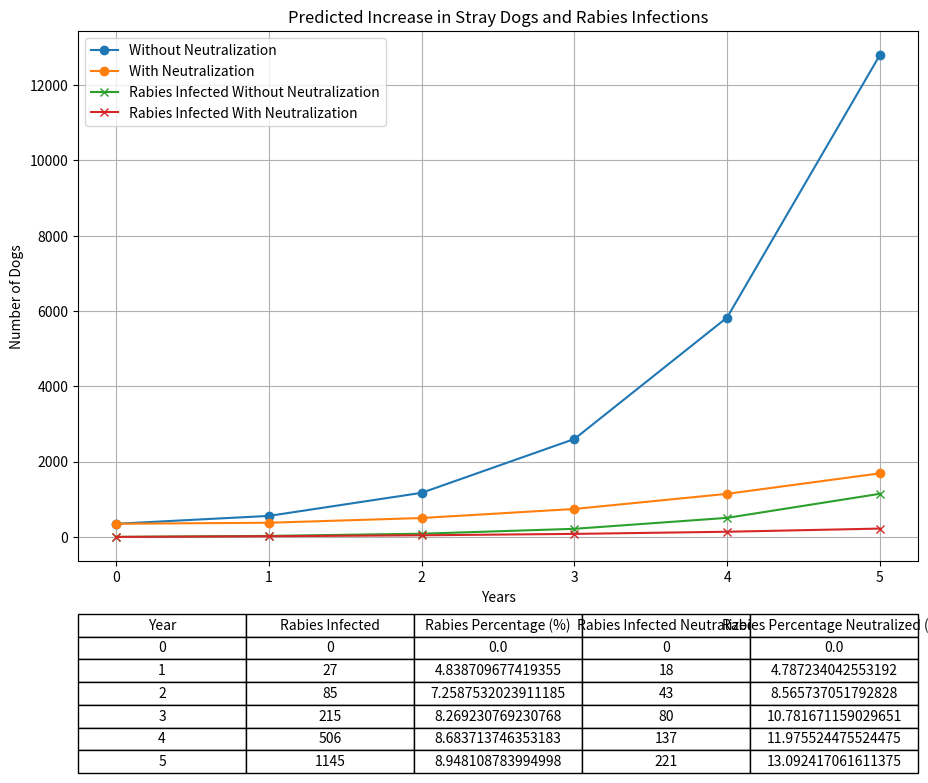

This figure's Python source:
import numpy as np
import pandas as pd
import matplotlib.pyplot as plt

# Parameters
initial_population = 350
sex_ratio = 2 / 3  # Male to total ratio
female_ratio = 1 / 3  # Female to total ratio
lifespan = 5  # years
start_reproduction_age = 1  # years
end_reproduction_age = lifespan - 1  # years
average_puppies_per_year_per_female = 4
puppy_survival_rate = 0.6  # 60% survive to reproductive age
annual_mortality_rate = 0.2  # 20% annual mortality rate
neutralization_rate = 0.65  # 65% neutralization of females
rabies_infection_rate = 0.05  # 5% annual infection rate

# Initial population distribution
initial_male_population = int(initial_population * sex_ratio)
initial_female_population = int(initial_population * female_ratio)

# Simulation period (years)
years = 5  # Set to 5 for comparison

# Initialize population arrays
population_male = [initial_male_population]
population_female = [initial_female_population]

# Initialize population arrays for neutralization scenario
population_male_neutralized = [initial_male_population]
population_female_neutralized = [initial_female_population]

# Initialize rabies infected population arrays
rabies_infected = [0]
rabies_infected_neutralized = [0]

# Simulation loop
for year in range(1, years + 1):
    # Without neutralization
    reproductive_females = sum([population_female[year - age] for age in range(start_reproduction_age, end_reproduction_age + 1) if year - age >= 0])
    new_puppies = reproductive_females * average_puppies_per_year_per_female
    new_puppies_surviving = int(new_puppies * puppy_survival_rate)
    
    new_male_puppies = int(new_puppies_surviving * sex_ratio)
    new_female_puppies = new_puppies_surviving - new_male_puppies
    
    deaths_male = int(population_male[-1] * annual_mortality_rate)
    deaths_female = int(population_female[-1] * annual_mortality_rate)
    
    population_male.append(population_male[-1] + new_male_puppies - deaths_male)
    population_female.append(population_female[-1] + new_female_puppies - deaths_female)
    
    # Rabies infections
    new_infections = int((population_male[-1] + population_female[-1]) * rabies_infection_rate)
    rabies_infected.append(rabies_infected[-1] + new_infections)
    
    # With neutralization
    reproductive_females_neutralized = sum([population_female_neutralized[year - age] for age in range(start_reproduction_age, end_reproduction_age + 1) if year - age >= 0])
    reproductive_females_neutralized = int(reproductive_females_neutralized * (1 - neutralization_rate))
    new_puppies_neutralized = reproductive_females_neutralized * average_puppies_per_year_per_female
    new_puppies_surviving_neutralized = int(new_puppies_neutralized * puppy_survival_rate)
    
    new_male_puppies_neutralized = int(new_puppies_surviving_neutralized * sex_ratio)
    new_female_puppies_neutralized = new_puppies_surviving_neutralized - new_male_puppies_neutralized
    
    deaths_male_neutralized = int(population_male_neutralized[-1] * annual_mortality_rate)
    deaths_female_neutralized = int(population_female_neutralized[-1] * annual_mortality_rate)
    
    population_male_neutralized.append(population_male_neutralized[-1] + new_male_puppies_neutralized - deaths_male_neutralized)
    population_female_neutralized.append(population_female_neutralized[-1] + new_female_puppies_neutralized - deaths_female_neutralized)
    
    # Rabies infections with neutralization
    new_infections_neutralized = int((population_male_neutralized[-1] + population_female_neutralized[-1]) * rabies_infection_rate)
    rabies_infected_neutralized.append(rabies_infected_neutralized[-1] + new_infections_neutralized)

# Create a DataFrame for the results
years_list = list(range(years + 1))
total_population = [m + f for m, f in zip(population_male, population_female)]
total_population_neutralized = [m + f for m, f in zip(population_male_neutralized, population_female_neutralized)]
rabies_percentage = [i / t * 100 if t > 0 else 0 for i, t in zip(rabies_infected, total_population)]
rabies_percentage_neutralized = [i / t * 100 if t > 0 else 0 for i, t in zip(rabies_infected_neutralized, total_population_neutralized)]

data = {
    'Year': years_list,
    'Total Population': total_population,
    'Total Population Neutralized': total_population_neutralized,
    'Rabies Infected': rabies_infected,
    'Rabies Infected Neutralized': rabies_infected_neutralized,
    'Rabies Percentage': rabies_percentage,
    'Rabies Percentage Neutralized': rabies_percentage_neutralized
}
df = pd.DataFrame(data)

# Plot the results
fig, ax = plt.subplots(figsize=(12, 10))

ax.plot(df['Year'], df['Total Population'], label='Without Neutralization', marker='o')
ax.plot(df['Year'], df['Total Population Neutralized'], label='With Neutralization', marker='o')
ax.plot(df['Year'], df['Rabies Infected'], label='Rabies Infected Without Neutralization', marker='x')
ax.plot(df['Year'], df['Rabies Infected Neutralized'], label='Rabies Infected With Neutralization', marker='x')

ax.set_xlabel('Years')
ax.set_ylabel('Number of Dogs')
ax.set_title('Predicted Increase in Stray Dogs and Rabies Infections')
ax.legend()
ax.grid(True)

# Create table data
table_data = []
for year in years_list:
    row = [
        year,
        df.loc[df['Year'] == year, 'Rabies Infected'].values[0],
        df.loc[df['Year'] == year, 'Rabies Percentage'].values[0],
        df.loc[df['Year'] == year, 'Rabies Infected Neutralized'].values[0],
        df.loc[df['Year'] == year, 'Rabies Percentage Neutralized'].values[0]
    ]
    table_data.append(row)

column_labels = ['Year', 'Rabies Infected', 'Rabies Percentage (%)', 'Rabies Infected Neutralized', 'Rabies Percentage Neutralized (%)']
table = plt.table(cellText=table_data, colLabels=column_labels, cellLoc='center', loc='bottom', bbox=[0.0, -0.4, 1.0, 0.3])
table.auto_set_font_size(False)
table.set_fontsize(10)
table.scale(1.2, 1.2)

plt.subplots_adjust(left=0.2, bottom=0.35)

plt.show()